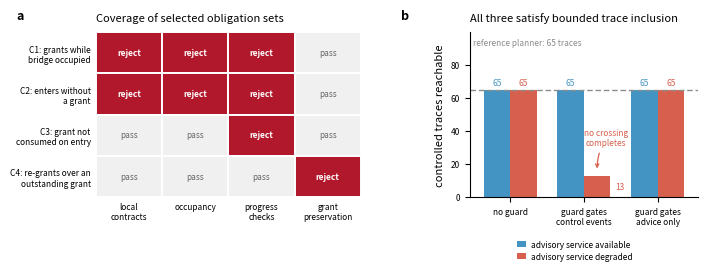

Write Python code to recreate this figure.
"""Reproduces the single-lane-bridge results in Section 10 of the AIR paper.

Exhaustive enumeration WITHIN LENGTH BOUNDS over a finite bridge model.
Finite state does not imply finite traces: C4 admits cycles.

Run it from this directory with no arguments:

    python3 bridge_model.py

It writes both artefacts the paper depends on, overwriting them in place:
  * bridge_results.json          -- every verdict, count and witness
  * cka_isabelle_case_study.png  -- Figure 2, exactly as typeset

Output is deterministic: the searches iterate over unordered sets, so the
reported witnesses are selected by a stable key rather than by first-hit
order. Two runs under different PYTHONHASHSEED values give byte-identical
results. Requires only matplotlib and numpy.

Every number quoted in Section 10 comes from here:
  * 65   controlled traces of the reference planner C0 (length <= 10)
  * the reject/pass matrix of Table 2
  * 13   controlled traces surviving when a control-gating guard meets a
         degraded advisory service, with no crossing completed
  * 1    trace (the empty one) under a block-everything guard

These are properties of THIS finite model, established by enumeration. They are
not theorems of a mechanised development; Section 12 (RQ4) carries that as
future work.
"""

from itertools import combinations
import json

SIGMA_CTRL = {f"{e}{d}" for e in ("request","grant","enter","exit") for d in ("A","B")}
SIGMA_ADV  = {"log","hmi","v2x"}
INIT = ("I", "I", None, None)   # (modeA, modeB, occupant, outstanding grant)

def steps(st, variant):
    """Enabled controlled events of a candidate planner. Returns [(event, newstate)]."""
    mA, mB, occ, gr = st
    out = []
    for d, m in (("A", mA), ("B", mB)):
        other = "B" if d == "A" else "A"
        set_m = (lambda v, d=d: (v, mB, occ, gr) if d == "A" else (mA, v, occ, gr))
        if m == "I":
            out.append((f"request{d}", set_m("R")))
        if m == "R":
            # GRANT guard is where variants differ
            if variant == "C1":                      # bug: grants while bridge occupied
                ok = gr is None
            elif variant == "C4":                    # bug: preempts an outstanding grant
                ok = occ is None
            else:                                    # C0/C2/C3 correct grant guard
                ok = occ is None and gr is None
            if ok:
                nm = (m, mB, occ, d) if d == "A" else (mA, m, occ, d)
                out.append((f"grant{d}", nm))
            if variant == "C2":                      # bug: enter without a grant
                out.append((f"enter{d}", (("C", mB, d, gr) if d == "A" else (mA, "C", d, gr))))
        if m == "R" and gr == d:
            # enter consumes the grant, except in C3 where it is left standing
            ngr = d if variant == "C3" else None
            out.append((f"enter{d}", (("C", mB, d, ngr) if d == "A" else (mA, "C", d, ngr))))
        if m == "C" and occ == d:
            out.append((f"exit{d}", (("D", mB, None, gr) if d == "A" else (mA, "D", None, gr))))
    return out

def traces(variant, maxlen=10):
    """All controlled traces up to maxlen, plus the set of reachable states."""
    seen, acc, reach = set(), set(), set()
    stack = [(INIT, ())]
    while stack:
        st, tr = stack.pop()
        reach.add(st); acc.add(tr)
        if len(tr) >= maxlen: continue
        for ev, ns in steps(st, variant):
            key = (ns, tr + (ev,))
            if key not in seen:
                seen.add(key); stack.append(key)
    return acc, reach

def violates_mutex(tr):
    """True if the trace ever has both directions occupying the bridge."""
    inside = set()
    for ev in tr:
        if ev.startswith("enter"):
            inside.add(ev[-1])
            if len(inside) > 1: return True
        elif ev.startswith("exit"):
            inside.discard(ev[-1])
    return False

def violates_grant_discipline(tr):
    """True if some enter is not backed by an unconsumed grant (contract precondition)."""
    held = set()
    for ev in tr:
        if ev.startswith("grant"): held.add(ev[-1])
        elif ev.startswith("enter"):
            if ev[-1] not in held: return True
            held.discard(ev[-1])
    return False

def contract_ok(v):
    """Per-step contract check (Dafny-like): local pre/postconditions only, no
    reasoning over whole traces.

    Violations are collected and the reported one is chosen by a stable key,
    because `reach` is a set and first-hit order would otherwise vary between
    runs -- the verdict is deterministic either way, but the witness quoted in
    the paper should be too."""
    _, reach = traces(v)
    bad = []
    for st in reach:
        mA, mB, occ, gr = st
        for ev, ns in steps(st, v):
            if ev.startswith("enter") and gr != ev[-1]:      # pre: hold the grant
                bad.append((str(st), f"enter{ev[-1]} enabled in {st} without grant"))
            if ev.startswith("grant") and occ is not None:   # pre: bridge free
                bad.append((str(st), f"{ev} enabled in {st} with bridge occupied"))
    if not bad:
        return True, None
    return False, min(bad)[1]

def can_both_cross(v, maxlen=12):
    """Progress: is there a trace in which BOTH directions complete a crossing?"""
    trs, _ = traces(v, maxlen)
    return any("exitA" in t and "exitB" in t for t in trs)

def grant_preempted(v, maxlen=10):
    """Grant preservation (a safety property, not scheduler fairness): is an outstanding grant ever overwritten before use?

    Returns the shortest witness, breaking ties lexicographically, so the
    answer is stable across runs -- the search itself iterates over unordered
    sets, which would otherwise make the reported witness arbitrary."""
    trs, _ = traces(v, maxlen)
    bad = []
    for t in trs:
        held = None
        for ev in t:
            if ev.startswith("grant"):
                if held is not None and held != ev[-1]:
                    bad.append(t); break
                held = ev[-1]
            elif ev.startswith("enter"):
                held = None
    return min(bad, key=lambda t: (len(t), t)) if bad else None

def stuck_states(v):
    _, reach = traces(v)
    return sorted((s for s in reach if not steps(s, v) and s != ("D","D",None,None)),
                  key=lambda s: tuple(str(x) for x in s))

def deployed(variant, guard, advice_available, maxlen=10):
    full, proj, reach = set(), set(), set()
    seen = set()
    stack = [((INIT, 0), (), ())]
    while stack:
        (st, adv), tr, ctr = stack.pop()
        reach.add((st, adv)); full.add(tr); proj.add(ctr)
        if len(tr) >= maxlen: continue
        if advice_available and adv < 2:
            for a in ("log", "hmi"):
                k = ((st, adv+1), tr+(a,), ctr)
                if k not in seen: seen.add(k); stack.append(k)
        for ev, ns in steps(st, variant):
            if not guard(ctr, adv, ev): continue
            k = ((ns, adv), tr+(ev,), ctr+(ev,))
            if k not in seen: seen.add(k); stack.append(k)
    return full, proj, reach

def deployed2(variant, adv_guard, advice_available, maxlen=10):
    """adv_guard(kind) -> bool decides whether an advisory artefact may be ATTACHED.
    Controlled events are never gated."""
    proj, attached, reach, seen = set(), set(), set(), set()
    stack = [((INIT, 0), (), ())]
    while stack:
        (st, adv), ctr, att = stack.pop()
        reach.add((st, adv)); proj.add(ctr); attached.add(att)
        if len(ctr) + len(att) >= maxlen: continue
        if advice_available and adv < 2:
            for kind in ("wellformed_summary", "stale_summary", "manoeuvre_command"):
                natt = att + (kind,) if adv_guard(kind) else att      # test: filter only
                k = ((st, adv+1), ctr, natt)
                if k not in seen: seen.add(k); stack.append(k)
        for ev, ns in steps(st, variant):                              # never gated
            k = ((ns, adv), ctr+(ev,), att)
            if k not in seen: seen.add(k); stack.append(k)
    return proj, attached, reach

def guard_blocks_control(guard, variant="C0", maxlen=8):
    """Return witnesses where the guard disables an otherwise-enabled controlled event."""
    bad, seen = [], set()
    stack = [((INIT, 0), ())]
    while stack:
        (st, adv), ctr = stack.pop()
        for ev, ns in steps(st, variant):
            if not guard(ctr, adv, ev):
                bad.append((ctr, adv, ev))
            elif len(ctr) < maxlen:
                k = ((ns, adv), ctr+(ev,))
                if k not in seen: seen.add(k); stack.append(k)
        if adv < 2 and len(ctr) < maxlen:
            k = ((st, adv+1), ctr)
            if k not in seen: seen.add(k); stack.append(k)
    return bad


guard_true       = lambda ctr, adv, ev: True
guard_block_all  = lambda ctr, adv, ev: False
guard_needs_advice = lambda ctr, adv, ev: not (ev.startswith("enter") and adv == 0)
adv_guard        = lambda kind: kind == "wellformed_summary"

base_traces, _ = traces("C0")
cands = ["C1","C2","C3","C4"]
keys  = ["contract","refinement","progress","fairness"]

# ---------------------------------------------------------------------------
# Figure 2 of the paper. Self-contained: no dependency on any local plotting
# helper, so this runs anywhere matplotlib is installed.
# ---------------------------------------------------------------------------
def make_figure(results, outfile="cka_isabelle_case_study.png"):
    import matplotlib as mpl
    mpl.use("Agg")
    import matplotlib.pyplot as plt
    import numpy as np

    mpl.rcParams.update({
        "font.family": "sans-serif", "font.size": 7,
        "axes.titlesize": 8, "axes.labelsize": 8,
        "xtick.labelsize": 6, "ytick.labelsize": 6,
        "axes.linewidth": 0.8, "xtick.major.width": 0.8,
        "ytick.major.width": 0.8, "figure.dpi": 300, "savefig.dpi": 300,
    })
    CATCH, MISS, GREY = "#b2182b", "#f0f0f0", "#8c8c8c"
    C_UP, C_DN = "#4393c3", "#d6604d"

    clabel = {"C1": "grants while\nbridge occupied",
              "C2": "enters without\na grant",
              "C3": "grant not\nconsumed on entry",
              "C4": "re-grants over an\noutstanding grant"}
    discs = ["local\ncontracts", "occupancy",
             "progress\nchecks", "grant\npreservation"]
    M = np.array([[0 if results["dev"][c][k] else 1 for k in keys] for c in cands])

    fig = plt.figure(figsize=(7.2, 3.40))
    gs = fig.add_gridspec(1, 2, width_ratios=[1.16, 1.0], wspace=0.44,
                          left=0.148, right=0.985, top=0.80, bottom=0.315)

    # (a) development-time discriminator x defect matrix
    axa = fig.add_subplot(gs[0, 0])
    for i in range(len(cands)):
        for j in range(len(discs)):
            caught = M[i, j] == 1
            axa.add_patch(mpl.patches.Rectangle((j - .5, i - .5), 1, 1,
                          facecolor=CATCH if caught else MISS,
                          edgecolor="white", linewidth=1.4))
            axa.text(j, i, "reject" if caught else "pass", ha="center",
                     va="center", fontsize=6,
                     color="white" if caught else "#666666",
                     fontweight="bold" if caught else "normal")
    axa.set_xticks(range(len(discs))); axa.set_xticklabels(discs, fontsize=6)
    axa.set_yticks(range(len(cands)))
    axa.set_yticklabels([f"{c}: {clabel[c]}" for c in cands], fontsize=6)
    axa.set_xlim(-.5, len(discs) - .5); axa.set_ylim(len(cands) - .5, -.5)
    axa.set_title("Coverage of selected obligation sets",
                  fontsize=8, loc="left", pad=8)
    for s in axa.spines.values():
        s.set_visible(False)
    axa.tick_params(length=0)
    axa.text(-0.30, 1.06, "a", transform=axa.transAxes,
             fontsize=9, fontweight="bold", va="bottom")

    # (b) runtime composition
    axb = fig.add_subplot(gs[0, 1])
    scen = [("permissive", "no guard"),
            ("control_gating", "guard gates\ncontrol events"),
            ("advisory_only", "guard gates\nadvice only")]
    x = np.arange(len(scen)); w = 0.36
    up = [results["runtime"][f"{k}/advice_up"]["n_proj"] for k, _ in scen]
    dn = [results["runtime"][f"{k}/advice_down"]["n_proj"] for k, _ in scen]
    n_plan = results["n_plan_traces"]
    axb.bar(x - w / 2, up, w, color=C_UP, label="advisory service available")
    axb.bar(x + w / 2, dn, w, color=C_DN, label="advisory service degraded")
    axb.axhline(n_plan, color=GREY, lw=1, ls=(0, (4, 2)), zorder=1)
    axb.text(-0.5, 96, f"reference planner: {n_plan} traces", fontsize=6,
             color=GREY, ha="left", va="top")
    for xi, v in zip(x - w / 2, up):
        axb.text(xi, v + 2.5, str(v), ha="center", fontsize=6, color=C_UP)
    for xi, v in zip(x + w / 2, dn):
        if v != dn[1]:
            axb.text(xi, v + 2.5, str(v), ha="center", fontsize=6, color=C_DN)
    axb.text(1 + w / 2 + 0.24, dn[1] / 2, str(dn[1]), ha="left", va="center",
             fontsize=6, color=C_DN)
    axb.annotate("no crossing\ncompletes", xy=(1 + w / 2, dn[1] + 3.5),
                 xytext=(1.30, 30), fontsize=6, color=C_DN,
                 ha="center", va="bottom", zorder=5,
                 arrowprops=dict(arrowstyle="->", color=C_DN, lw=.9,
                                 shrinkB=1, connectionstyle="arc3,rad=0.15"))
    axb.set_xticks(x); axb.set_xticklabels([l for _, l in scen], fontsize=6)
    axb.set_ylabel("controlled traces reachable", fontsize=8)
    axb.set_xlim(-0.55, 2.55); axb.set_ylim(0, 100)
    axb.set_yticks([0, 20, 40, 60, 80])
    axb.set_title("All three satisfy bounded trace inclusion",
                  fontsize=8, loc="left", pad=8)
    axb.legend(frameon=False, fontsize=6, loc="upper center",
               bbox_to_anchor=(0.46, -0.235), ncol=1, handlelength=1.1,
               borderpad=0, labelspacing=0.35, handletextpad=0.5)
    axb.spines["top"].set_visible(False); axb.spines["right"].set_visible(False)
    axb.text(-0.30, 1.06, "b", transform=axb.transAxes,
             fontsize=9, fontweight="bold", va="bottom")

    fig.savefig(outfile, dpi=300, bbox_inches="tight")
    return outfile


if __name__ == "__main__":
    dev = {}
    for v in ("C0","C1","C2","C3","C4"):
        trs, _ = traces(v)
        cok, cwhy = contract_ok(v)
        dev[v] = dict(traces=len(trs), contract=cok,
                      refinement=not any(violates_mutex(t) for t in trs),
                      progress=(not stuck_states(v)) and can_both_cross(v),
                      fairness=grant_preempted(v) is None,
                      contract_witness=cwhy,
                      stuck=[list(map(str,s)) for s in stuck_states(v)[:2]],
                      preempt_witness=list(grant_preempted(v)) if grant_preempted(v) else None)
    runtime = {}
    for gn, g in (("permissive",guard_true),("control_gating",guard_needs_advice),
                  ("block_all",guard_block_all)):
        for av in (True, False):
            _, p, _ = deployed("C0", g, advice_available=av)
            runtime[f"{gn}/advice_{'up' if av else 'down'}"] = dict(
                n_proj=len(p), cka_holds=p <= base_traces,
                safety=not any(violates_mutex(t) for t in p),
                progress_both=any("exitA" in t and "exitB" in t for t in p),
                progress_any=any("exitA" in t or "exitB" in t for t in p),
                control_live=not guard_blocks_control(g))
    for av in (True, False):
        p, att, _ = deployed2("C0", adv_guard, advice_available=av)
        runtime[f"advisory_only/advice_{'up' if av else 'down'}"] = dict(
            n_proj=len(p), cka_holds=p <= base_traces,
            safety=not any(violates_mutex(t) for t in p),
            progress_both=any("exitA" in t and "exitB" in t for t in p),
            progress_any=any("exitA" in t or "exitB" in t for t in p),
            control_live=True, attached=sorted({k for a in att for k in a}))
    json.dump(dict(n_plan_traces=len(base_traces),
                   sigma_ctrl=sorted(SIGMA_CTRL), sigma_adv=sorted(SIGMA_ADV),
                   dev=dev, runtime=runtime),
              open("bridge_results.json","w"), indent=1)
    print("n_plan_traces =", len(base_traces))
    for v, d in dev.items():
        print(v, {k: d[k] for k in keys})
    for k, d in runtime.items():
        print(f"{k:34}", {kk: d[kk] for kk in ("n_proj","cka_holds","control_live","progress_both")})

    results = dict(n_plan_traces=len(base_traces), dev=dev, runtime=runtime)
    print("wrote", make_figure(results))
